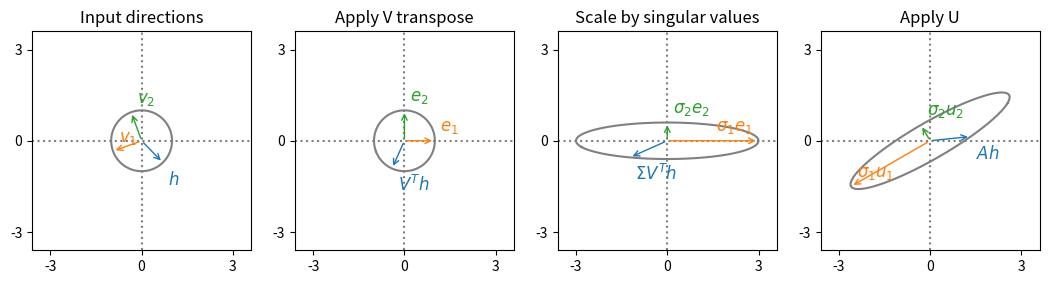
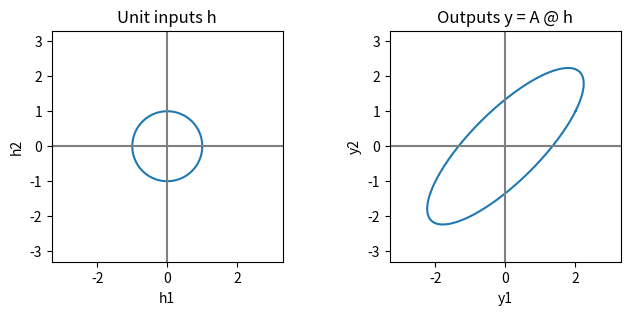
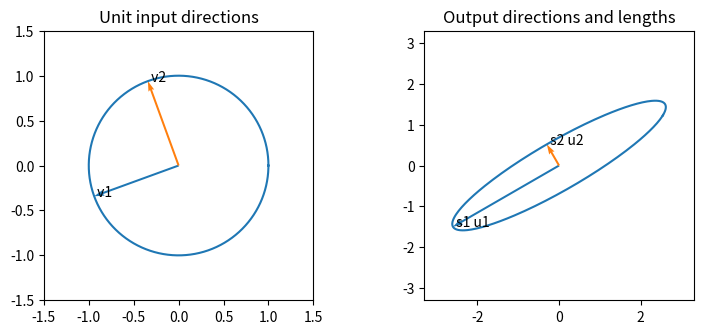
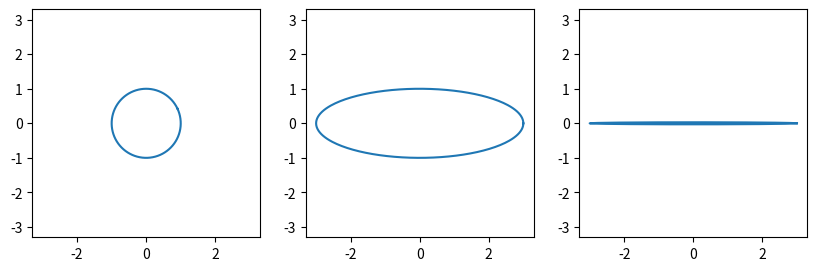
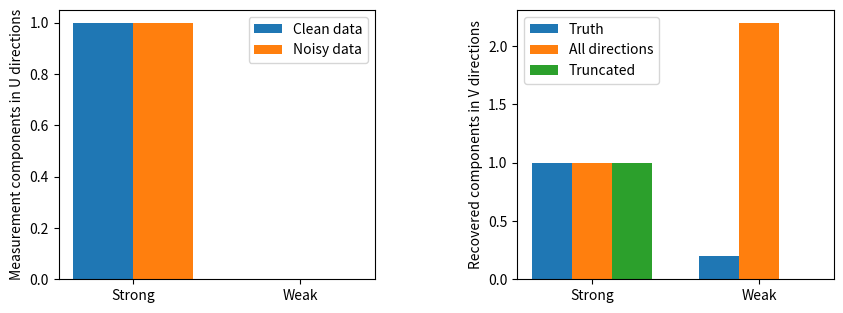
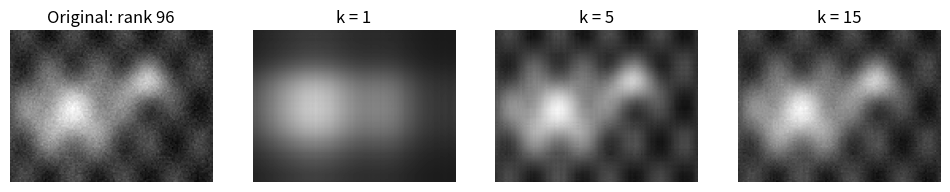
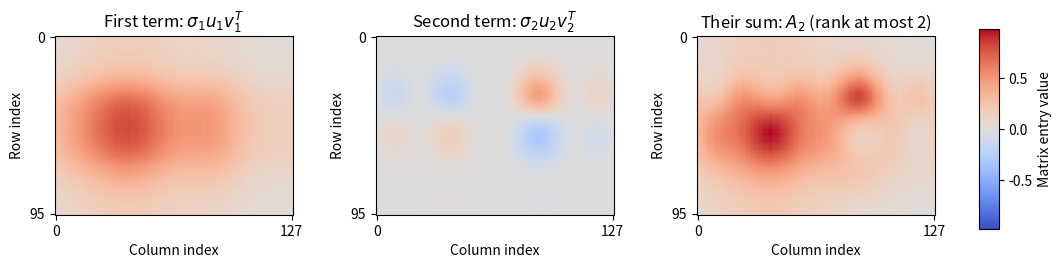
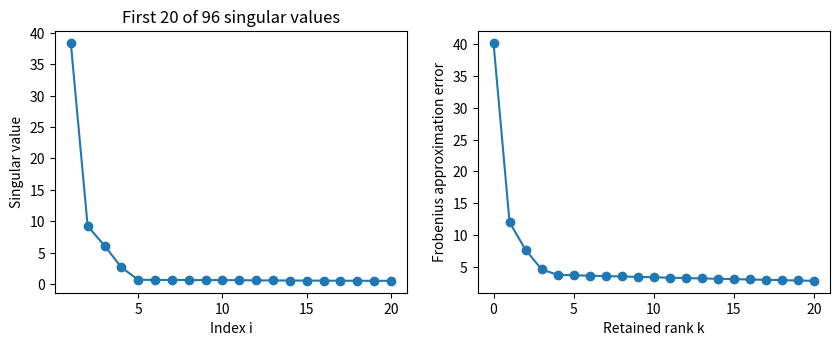
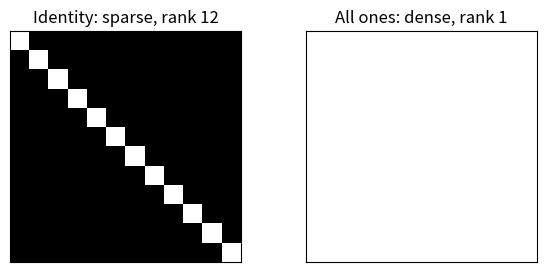
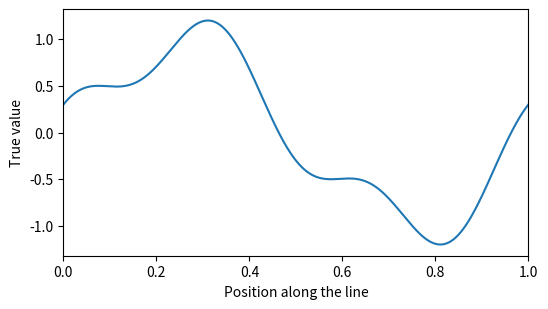
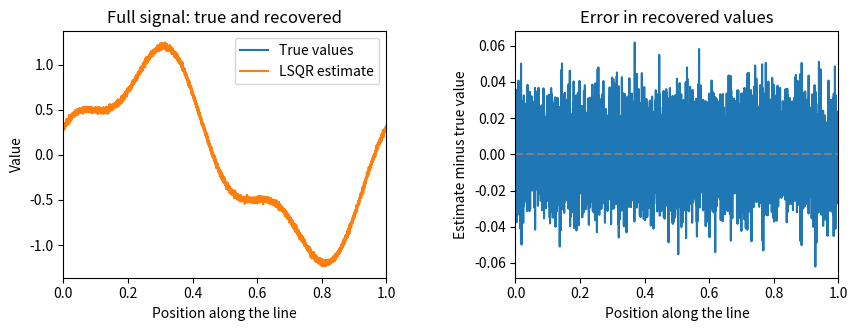

Python code for these plots, in order:
import numpy as np
import matplotlib.pyplot as plt
from scipy.sparse import eye, diags, vstack
from scipy.sparse.linalg import lsqr

rng = np.random.RandomState(587)  # Fixed seed for repeatable examples.
figures = {}

def rotation(degrees):
    angle = np.deg2rad(degrees)
    return np.array([[np.cos(angle), -np.sin(angle)],
                     [np.sin(angle), np.cos(angle)]])


A_sensitive = np.array([[1.0, 1.0], [1.0, 1.001]])
b_original = np.array([2.0, 2.001])
b_changed = np.array([2.0, 2.002])
x_original = np.linalg.solve(A_sensitive, b_original)
x_changed = np.linalg.solve(A_sensitive, b_changed)
relative_data_change = np.linalg.norm(b_changed-b_original)/np.linalg.norm(b_original)
relative_solution_change = np.linalg.norm(x_changed-x_original)/np.linalg.norm(x_original)
print("Original coefficients:", x_original)
print("Changed coefficients:", x_changed)
print("Relative measurement change:", relative_data_change)
print("Relative coefficient change:", relative_solution_change)
print("Condition number:", np.linalg.cond(A_sensitive))


# Compare the sizes of the measurement and coefficient changes.
measurement_change = b_changed - b_original
coefficient_change = x_changed - x_original
print("Measurement change:", measurement_change)
print("Norm of measurement change:", np.linalg.norm(measurement_change))
print("Coefficient change:", coefficient_change)
print("Norm of coefficient change:", np.linalg.norm(coefficient_change))


A_geometry = rotation(30.0) @ np.diag([3.0, 0.6]) @ rotation(-20.0)
Ug, sg, Vhg = np.linalg.svd(A_geometry, full_matrices=False)
theta = np.linspace(0.0, 2*np.pi, 250)
circle = np.vstack([np.cos(theta), np.sin(theta)])

# The columns of V are the two perpendicular unit input directions.
Vg = Vhg.T
stages = [circle, Vhg @ circle,
          np.diag(sg) @ Vhg @ circle, A_geometry @ circle]
# Track BOTH input directions through the same transformations.
direction_stages = [Vg, Vhg @ Vg,
                    np.diag(sg) @ Vhg @ Vg, A_geometry @ Vg]
labels = [[r"$v_1$", r"$v_2$"], [r"$e_1$", r"$e_2$"],
          [r"$\sigma_1 e_1$", r"$\sigma_2 e_2$"],
          [r"$\sigma_1 u_1$", r"$\sigma_2 u_2$"]]
# Also follow an arbitrary input that is not a principal direction.
h_demo = np.array([np.cos(-0.8), np.sin(-0.8)])
h_stages = [h_demo, Vhg @ h_demo,
            np.diag(sg) @ Vhg @ h_demo, A_geometry @ h_demo]
h_labels = [r"$h$", r"$V^T h$", r"$\Sigma V^T h$", r"$Ah$"]
titles = ["Input directions", "Apply V transpose", "Scale by singular values", "Apply U"]
fig, axs = plt.subplots(1, 4, figsize=(13, 3.4))
for ax, shape, directions, names, title, h_point, h_name in zip(
        axs, stages, direction_stages, labels, titles, h_stages, h_labels):
    ax.plot(shape[0], shape[1], color="gray")
    for i, color in enumerate(["tab:orange", "tab:green"]):
        endpoint = directions[:, i]
        ax.annotate("", xy=endpoint, xytext=(0, 0),
                    arrowprops={"arrowstyle": "->", "color": color})
        offset = (-4, 7) if endpoint[0] > 1.5 else (4, 7)
        alignment = "right" if endpoint[0] > 1.5 else "left"
        ax.annotate(names[i], xy=endpoint, xytext=offset,
                    textcoords="offset points", ha=alignment,
                    color=color, fontsize=12)
    ax.annotate("", xy=h_point, xytext=(0, 0),
                arrowprops={"arrowstyle": "->", "color": "tab:blue"})
    ax.annotate(h_name, xy=h_point, xytext=(4, -16),
                textcoords="offset points", color="tab:blue", fontsize=12)
    ax.axhline(0, color="gray", linestyle=":")
    ax.axvline(0, color="gray", linestyle=":")
    ax.set(xlim=(-3.6, 3.6), ylim=(-3.6, 3.6), title=title)
    ax.set_xticks([-3, 0, 3])
    ax.set_yticks([-3, 0, 3])
    ax.set_aspect("equal")
figures["svd-stages"] = fig
plt.show()


A_tilted = np.array([[2.0, 1.0], [1.0, 2.0]])
unit_angles = np.linspace(0.0, 2*np.pi, 301)
unit_points = np.array([np.cos(unit_angles), np.sin(unit_angles)])
ellipse_points = A_tilted @ unit_points

fig, axs = plt.subplots(1, 2, figsize=(8, 3))
for ax, points, title in zip(
        axs, [unit_points, ellipse_points],
        ["Unit inputs h", "Outputs y = A @ h"]):
    ax.plot(points[0], points[1])
    ax.axhline(0, color="gray")
    ax.axvline(0, color="gray")
    ax.set_aspect("equal")
    ax.set_xlim(-3.3, 3.3)
    ax.set_ylim(-3.3, 3.3)
    ax.set_title(title)
axs[0].set(xlabel="h1", ylabel="h2")
axs[1].set(xlabel="y1", ylabel="y2")
figures["non-diagonal-ellipse"] = fig
plt.show()


U, s, Vh = np.linalg.svd(A_geometry, full_matrices=False)
reconstructed = U @ np.diag(s) @ Vh
print("Singular values:", s)
print("Shapes:", U.shape, s.shape, Vh.shape)
print("Reconstruction agrees:", np.allclose(A_geometry, reconstructed))
print("U columns orthonormal:", np.allclose(U.T @ U, np.eye(2)))
print("V columns orthonormal:", np.allclose(Vh @ Vh.T, np.eye(2)))
for i in range(2):
    print("Direction", i, "identity holds:",
          np.allclose(A_geometry @ Vh[i], s[i]*U[:, i]))


fig, axs = plt.subplots(1, 2, figsize=(9, 3.5))
axs[0].plot(circle[0], circle[1])
ellipse = A_geometry @ circle
axs[1].plot(ellipse[0], ellipse[1])
for i, color in enumerate(["tab:blue", "tab:orange"]):
    v = Vh[i]
    image_v = s[i]*U[:, i]
    axs[0].quiver(0, 0, v[0], v[1], angles="xy", scale_units="xy", scale=1, color=color)
    axs[1].quiver(0, 0, image_v[0], image_v[1], angles="xy", scale_units="xy", scale=1, color=color)
    axs[0].text(v[0], v[1], " v"+str(i+1))
    axs[1].text(image_v[0], image_v[1], " s"+str(i+1)+" u"+str(i+1))
for ax in axs:
    ax.set_aspect("equal")
axs[0].set(xlim=(-1.5, 1.5), ylim=(-1.5, 1.5), title="Unit input directions")
axs[1].set(xlim=(-3.3, 3.3), ylim=(-3.3, 3.3), title="Output directions and lengths")
figures["singular-directions"] = fig
plt.show()


# A rectangular matrix maps two input coordinates to three outputs.
A = np.array([[1.0, 0.0], [0.0, 2.0], [1.0, 0.0]])
Ur, sr, Vhr = np.linalg.svd(A, full_matrices=False)
print("Reduced shapes:", Ur.shape, sr.shape, Vhr.shape)
print("Rectangular reconstruction:", np.allclose(Ur @ np.diag(sr) @ Vhr, A))
print("Eigenvalues of A.T @ A:", np.linalg.eigvalsh(A.T @ A))
print("Squared singular values:", sr**2)


# Use the original sensor matrix and its original reading error.
U_recovery, s_recovery, Vh_recovery = np.linalg.svd(
    A_sensitive, full_matrices=False)
reading_error = b_changed - b_original

# Separate the measurement error into output-direction components.
measurement_components = U_recovery.T @ reading_error
coefficient_components = measurement_components / s_recovery
recovery_error = Vh_recovery.T @ coefficient_components
print("Singular values:", s_recovery)
print("Measurement-error components:", measurement_components)
print("Coefficient-error components:", coefficient_components)
print("Recovered coefficient error:", recovery_error)
print("Direct solve gives:", np.linalg.solve(A_sensitive, reading_error))


# Build the line-fitting problem before solving it.
t_fit_demo = np.array([-0.001, 0.0, 0.001])
A_fit_demo = np.column_stack([np.ones(3), t_fit_demo])
c_true_demo = np.array([1.0, 0.2])
b_fit_demo = np.array([0.9978, 1.0, 1.0022])

# Compare the usual numerical cutoff with deliberate truncation.
c_full_demo, _, rank_full_demo, s_fit_demo = np.linalg.lstsq(
    A_fit_demo, b_fit_demo, rcond=None)
c_cut_demo, _, rank_cut_demo, _ = np.linalg.lstsq(
    A_fit_demo, b_fit_demo, rcond=0.01)
print("Singular values:", s_fit_demo)
print("Deliberate cutoff:", 0.01*s_fit_demo[0])

# Inspect fit to the observed readings AND error against simulated truth.
for name, coefficients, rank in [
        ("Keep both", c_full_demo, rank_full_demo),
        ("Drop weak direction", c_cut_demo, rank_cut_demo)]:
    print(name)
    print("  Coefficients:", coefficients, "Numerical rank:", rank)
    print("  Data residual norm:", np.linalg.norm(A_fit_demo @ coefficients-b_fit_demo))
    print("  Coefficient error norm:", np.linalg.norm(coefficients-c_true_demo))


# Compare machine epsilons and precision-based cutoff scales.
eps64_demo = np.finfo(np.float64).eps
eps32_demo = np.finfo(np.float32).eps
print("NumPy version:", np.__version__)
for dtype in [np.float64, np.float32]:
    eps = np.finfo(dtype).eps
    relative_cutoff = eps * max(A_fit_demo.shape)
    print(dtype.__name__, "epsilon:", eps)
    print("  Precision-based relative cutoff:", relative_cutoff)
    print("  Absolute cutoff:", relative_cutoff*s_fit_demo[0])

# The two columns here differ enough to expose the cutoff choice.
A_precision_demo = np.diag(np.array([1.0, 1e-8], dtype=np.float32))
b_precision_demo = np.array([1.0, 1e-8], dtype=np.float32)
_, _, rank_none32_demo, _ = np.linalg.lstsq(
    A_precision_demo, b_precision_demo, rcond=None)
rcond32_demo = eps32_demo * max(A_precision_demo.shape)
_, _, rank_explicit32_demo, _ = np.linalg.lstsq(
    A_precision_demo, b_precision_demo, rcond=rcond32_demo)
print("float32 inputs, rcond=None: rank", rank_none32_demo)
print("Explicit float32-based cutoff: rank", rank_explicit32_demo)


condition_singular_values = np.linalg.svd(A_sensitive, compute_uv=False)
condition_number = np.linalg.cond(A_sensitive)
print("Sensitive singular values:", condition_singular_values)
print("kappa:", condition_number)
print("Observed amplification:", relative_solution_change/relative_data_change)
print("Bound holds:", relative_solution_change <= condition_number*relative_data_change)
print("Condition of A.T @ A:", np.linalg.cond(A_sensitive.T @ A_sensitive))
print("kappa squared:", condition_number**2)
print("Condition after multiplying by 1000:", np.linalg.cond(1000*A_sensitive))


fig, axs = plt.subplots(1, 3, figsize=(10, 3.3))
matrices = [rotation(25), np.diag([3.0, 1.0]), np.diag([3.0, 0.03])]
for ax, matrix in zip(axs, matrices):
    image = matrix @ circle
    ax.plot(image[0], image[1])
    ax.set(xlim=(-3.3, 3.3), ylim=(-3.3, 3.3))
    ax.set_aspect("equal")
figures["condition-ellipses"] = fig
plt.show()


A_noise = rotation(25) @ np.diag([1.0, 0.001]) @ rotation(-15)
Un, sn, Vhn = np.linalg.svd(A_noise, full_matrices=False)
x_truth = Vhn.T @ np.array([1.0, 0.2])
b_clean = A_noise @ x_truth
b_noisy = b_clean + 0.002*Un[:, 1]

# No singular value is discarded in this full-rank calculation.
x_svd = Vhn.T @ ((Un.T @ b_noisy)/sn)
x_lstsq, sums, numerical_rank, returned_s = np.linalg.lstsq(A_noise, b_noisy, rcond=None)
cutoff = 0.01*sn[0]
keep = sn > cutoff
x_truncated = Vhn[keep].T @ ((Un[:, keep].T @ b_noisy)/sn[keep])
for name, estimate in [("All directions", x_svd), ("Truncated", x_truncated)]:
    print(name, "solution error:", np.linalg.norm(estimate-x_truth),
          "data residual:", np.linalg.norm(A_noise @ estimate-b_noisy))
print("Explicit SVD agrees with lstsq:", np.allclose(x_svd, x_lstsq))
print("Returned numerical rank:", numerical_rank, "singular values:", returned_s)


fig, axs = plt.subplots(1, 2, figsize=(10, 3.5))
positions2 = np.array([0, 1])
axs[0].bar(positions2-0.18, Un.T @ b_clean, 0.36, label="Clean data")
axs[0].bar(positions2+0.18, Un.T @ b_noisy, 0.36, label="Noisy data")
axs[0].set_ylabel("Measurement components in U directions")
axs[0].set_xticks(positions2, ["Strong", "Weak"])
axs[0].legend()
for shift, estimate, label in [(-0.24, x_truth, "Truth"),
                               (0.0, x_svd, "All directions"),
                               (0.24, x_truncated, "Truncated")]:
    axs[1].bar(positions2+shift, Vhn @ estimate, 0.24, label=label)
axs[1].set_ylabel("Recovered components in V directions")
axs[1].set_xticks(positions2, ["Strong", "Weak"])
axs[1].legend()
fig.subplots_adjust(wspace=0.45)
figures["noise-amplification"] = fig
plt.show()


# An original synthetic grayscale field, not an external photograph.
y_grid = np.linspace(-1, 1, 96)
x_grid = np.linspace(-1, 1, 128)
X_grid, Y_grid = np.meshgrid(x_grid, y_grid)
field = (np.exp(-4*((X_grid+0.4)**2 + (Y_grid-0.1)**2))
         + 0.8*np.exp(-15*((X_grid-0.35)**2 + (Y_grid+0.3)**2))
         + 0.15*np.sin(4*np.pi*X_grid)*np.cos(2*np.pi*Y_grid))
field = (field-field.min())/(field.max()-field.min())
A_image = field + rng.normal(0.0, 0.035, field.shape)
Ui, si, Vhi = np.linalg.svd(A_image, full_matrices=False)
image_rank = np.linalg.matrix_rank(A_image)

def rank_k(k):
    return Ui[:, :k] @ np.diag(si[:k]) @ Vhi[:k, :]

print("Image matrix shape:", A_image.shape)
print("Original numerical rank:", image_rank)
print("Smallest singular value:", si[-1])
for k in [1, 5, 15]:
    approximation = rank_k(k)
    measured = np.linalg.norm(A_image-approximation, "fro")
    predicted = np.sqrt(np.sum(si[k:]**2))
    print("k:", k, "Frobenius error:", measured, "tail formula:", predicted)


fig, axs = plt.subplots(1, 4, figsize=(12, 3))
for ax, matrix, title in zip(axs,
        [A_image, rank_k(1), rank_k(5), rank_k(15)],
        ["Original: rank "+str(image_rank), "k = 1", "k = 5", "k = 15"]):
    ax.imshow(matrix, cmap="gray", vmin=A_image.min(), vmax=A_image.max())
    ax.set_title(title)
    ax.axis("off")
figures["rank-images"] = fig
plt.show()


# Each outer product is a matrix with rank one.
term1 = si[0]*np.outer(Ui[:, 0], Vhi[0])
term2 = si[1]*np.outer(Ui[:, 1], Vhi[1])
matrices_to_show = [term1, term2, term1+term2]
# Use the same colour scale for all three matrices.
limit = max(np.max(np.abs(matrix)) for matrix in matrices_to_show)
fig, axs = plt.subplots(1, 3, figsize=(11, 3.7))
fig.subplots_adjust(left=0.06, right=0.86, bottom=0.18, top=0.78, wspace=0.35)
for ax, matrix, title in zip(
        axs, matrices_to_show,
        [r"First term: $\sigma_1 u_1 v_1^T$",
         r"Second term: $\sigma_2 u_2 v_2^T$",
         r"Their sum: $A_2$ (rank at most 2)"]):
    colour_image = ax.imshow(matrix, cmap="coolwarm", vmin=-limit, vmax=limit)
    ax.set_title(title)
    ax.set_xlabel("Column index")
    ax.set_ylabel("Row index")
    ax.set_xticks([0, matrix.shape[1]-1])
    ax.set_yticks([0, matrix.shape[0]-1])
# One colourbar explains the numerical values in every panel.
colourbar_ax = fig.add_axes([0.9, 0.2, 0.018, 0.54])
fig.colorbar(colour_image, cax=colourbar_ax, label="Matrix entry value")
figures["rank-terms"] = fig
plt.show()


fig, axs = plt.subplots(1, 2, figsize=(10, 3.4))
axs[0].plot(np.arange(1, 21), si[:20], "o-")
axs[0].set(xlabel="Index i", ylabel="Singular value", title="First 20 of "+str(len(si))+" singular values")
ks = np.arange(0, 21)
tail_errors = np.array([np.sqrt(np.sum(si[k:]**2)) for k in ks])
axs[1].plot(ks, tail_errors, "o-")
axs[1].set(xlabel="Retained rank k", ylabel="Frobenius approximation error")
figures["singular-spectrum"] = fig
plt.show()

k = 5
print("Original scalar values:", A_image.size)
print("Rank-5 factor values:", k*(A_image.shape[0]+A_image.shape[1]+1))
print("Retained squared Frobenius fraction:", np.sum(si[:k]**2)/np.sum(si**2))


fig, axs = plt.subplots(1, 2, figsize=(7, 3))
axs[0].imshow(np.eye(12), cmap="gray", vmin=0, vmax=1)
axs[0].set_title("Identity: sparse, rank 12")
axs[1].imshow(np.ones((12, 12)), cmap="gray", vmin=0, vmax=1)
axs[1].set_title("All ones: dense, rank 1")
for ax in axs:
    ax.set_xticks([])
    ax.set_yticks([])
figures["two-structures"] = fig
plt.show()


def sensor_matrix(p):
    direct = eye(p, format="csr")
    averages = diags([0.5*np.ones(p-1), 0.5*np.ones(p-1)],
                     [0, 1], shape=(p-1, p), format="csr")
    return vstack([direct, averages], format="csr")

# First inspect a tiny version; only here do we turn it into a dense array.
print(sensor_matrix(4).toarray())

I_demo = eye(3, format="csr")
weights = 0.5*np.ones(2)
B_demo = diags([weights, weights], [0, 1], shape=(2, 3), format="csr")
A_demo = vstack([I_demo, B_demo], format="csr")
print("Identity block:")
print(I_demo.toarray())
print("Adjacent-average block:")
print(B_demo.toarray())
print("Stacked matrix:")
print(A_demo.toarray())
print("Values:", A_demo.data)
print("Column indices:", A_demo.indices)
print("Row pointers:", A_demo.indptr)

# Build the pointers by counting, to understand the small example.
nonzeros_per_row = [1, 1, 1, 2, 2]
pointers_by_count = [0]
for count in nonzeros_per_row:
    pointers_by_count.append(pointers_by_count[-1] + count)
print("Constructed indptr:", pointers_by_count)
print("SciPy indptr:", A_demo.indptr)


row_demo = 3
start_demo = A_demo.indptr[row_demo]
end_demo = A_demo.indptr[row_demo + 1]
print("Values in row 3:", A_demo.data[start_demo:end_demo])
print("Their columns:", A_demo.indices[start_demo:end_demo])

# Reconstruct only the small demonstration matrix, not the large one.
A_rebuilt_demo = np.zeros(A_demo.shape)
for row in range(A_demo.shape[0]):
    # The array index 'row' identifies the matrix row.
    start = A_demo.indptr[row]
    stop = A_demo.indptr[row + 1]
    for position in range(start, stop):
        # These arrays supply the column and value for that row.
        column = A_demo.indices[position]
        value = A_demo.data[position]
        A_rebuilt_demo[row, column] = value
print("Reconstructed matrix:")
print(A_rebuilt_demo)
print("Agrees with the original:", np.allclose(A_rebuilt_demo, A_demo.toarray()))


p = 5000
positions = np.linspace(0.0, 1.0, p)
true_signal = np.sin(2*np.pi*positions) + 0.3*np.cos(6*np.pi*positions)
A_sparse = sensor_matrix(p)
b_observed = A_sparse @ true_signal + rng.normal(0.0, 0.02, A_sparse.shape[0])
print("Matrix shape:", A_sparse.shape)
print("Stored nonzeros:", A_sparse.nnz)
# These memory counts refer to matrix storage only, not the whole solver.
dense_bytes = A_sparse.shape[0]*A_sparse.shape[1]*8
sparse_bytes = A_sparse.data.nbytes + A_sparse.indices.nbytes + A_sparse.indptr.nbytes
print("Dense float64 storage, MB:", dense_bytes/1e6)
print("CSR array storage, MB:", sparse_bytes/1e6)

# Show the full signal before trying to recover it from noisy measurements.
fig, ax = plt.subplots(figsize=(6, 3.2))
ax.plot(positions, true_signal)
ax.set(xlabel="Position along the line", ylabel="True value", xlim=(0.0, 1.0))
figures["sparse-true-signal"] = fig
plt.show()


lsqr_result = lsqr(A_sparse, b_observed, atol=1e-8, btol=1e-8, iter_lim=100)
signal_fit = lsqr_result[0]
print("Stopping code:", lsqr_result[1])
print("Iterations:", lsqr_result[2])
print("Residual norm:", lsqr_result[3])
print("Explicit residual norm:", np.linalg.norm(A_sparse @ signal_fit - b_observed))

# Compare the full reconstructed signal with the known simulated truth.
fig, axs = plt.subplots(1, 2, figsize=(10, 3.2))
fig.subplots_adjust(wspace=0.4)
axs[0].plot(positions, true_signal, label="True values")
axs[0].plot(positions, signal_fit, label="LSQR estimate")
axs[0].set(xlabel="Position along the line", ylabel="Value", xlim=(0.0, 1.0),
           title="Full signal: true and recovered")
axs[0].legend(loc="upper right")

# Their difference is easier to see when the two curves nearly overlap.
recovery_error_signal = signal_fit - true_signal
axs[1].plot(positions, recovery_error_signal)
axs[1].axhline(0, color="gray", linestyle="--")
axs[1].set(xlabel="Position along the line", ylabel="Estimate minus true value",
           xlim=(0.0, 1.0), title="Error in recovered values")
figures["sparse-signal"] = fig
plt.show()


# Verify agreement on a small version that can safely be densified.
small_A = sensor_matrix(40)
small_truth = np.sin(np.linspace(0.0, 2*np.pi, 40))
small_b = small_A @ small_truth + rng.normal(0.0, 0.02, small_A.shape[0])
dense_answer = np.linalg.lstsq(small_A.toarray(), small_b, rcond=None)[0]
iterative_answer = lsqr(small_A, small_b, atol=1e-12, btol=1e-12)[0]
print("Dense and iterative answers agree:",
      np.allclose(dense_answer, iterative_answer, rtol=1e-8, atol=1e-9))
print("Dense residual:", np.linalg.norm(small_A @ dense_answer-small_b))
print("LSQR residual:", np.linalg.norm(small_A @ iterative_answer-small_b))
